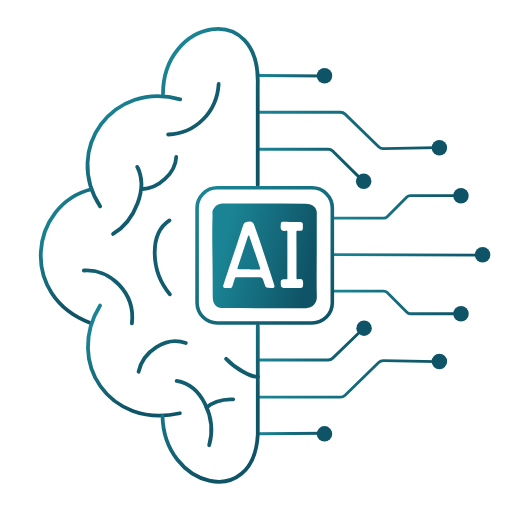
t = 0.00 s
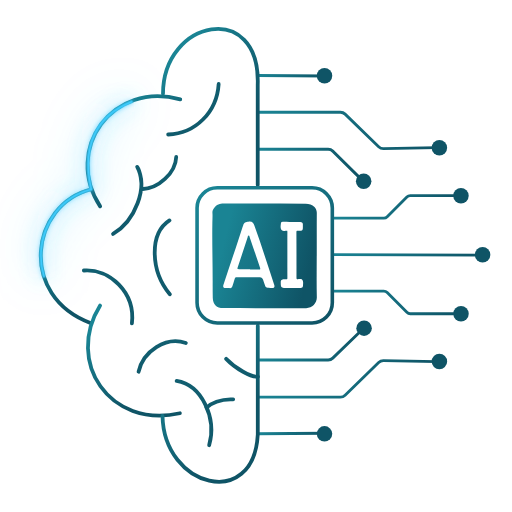
t = 1.67 s
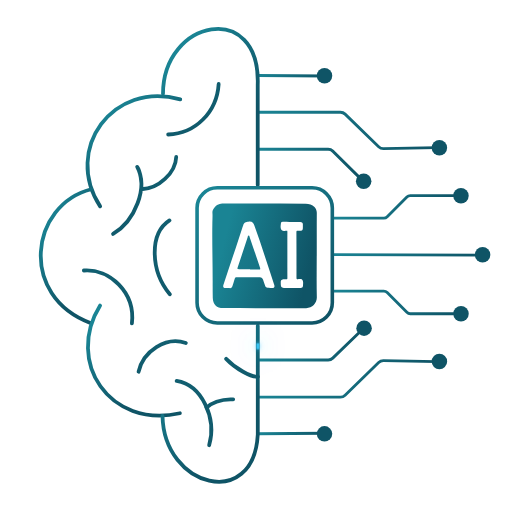
t = 3.33 s
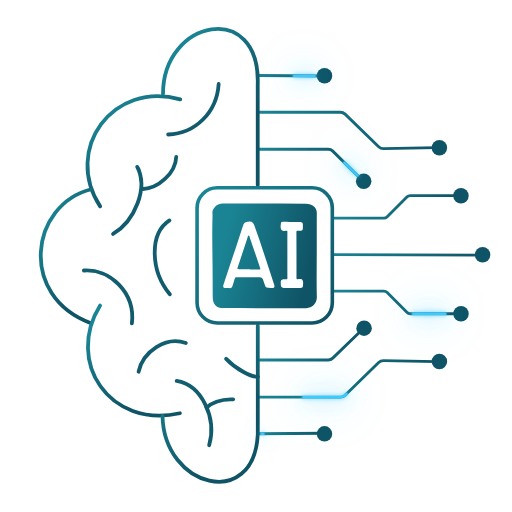
t = 5.00 s
t = 6.67 s: frame unchanged from t = 0.00 s, image omitted
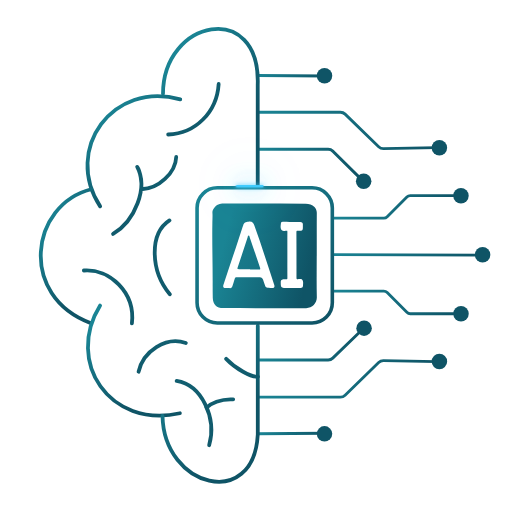
t = 8.33 s

The animated SVG that drew these frames (rendered in a browser with its animation timeline set to each time). Animation: 64 CSS @keyframes rules; frames cover the first 8.33 s, repeats indefinitely.

<svg id="eKJhq2bVuGM1" xmlns="http://www.w3.org/2000/svg" xmlns:xlink="http://www.w3.org/1999/xlink" viewBox="0 0 1080 1080" shape-rendering="geometricPrecision" text-rendering="geometricPrecision" project-id="fe58414f9c68448cb23a20f472d4f41f" export-id="91f4db1effca4e9b92201019321fb820" cached="false">
<style><![CDATA[
#eKJhq2bVuGM58 {animation-name: eKJhq2bVuGM58_s_do, eKJhq2bVuGM58_s_da;animation-duration: 13000ms;animation-fill-mode: forwards;animation-timing-function: linear;animation-direction: normal;animation-iteration-count: infinite;}@keyframes eKJhq2bVuGM58_s_do { 0% {stroke-dashoffset: 0} 3.846154% {stroke-dashoffset: 0;animation-timing-function: cubic-bezier(0.455,0.03,0.515,0.955)} 26.923077% {stroke-dashoffset: -2114.74} 100% {stroke-dashoffset: -2114.74}}@keyframes eKJhq2bVuGM58_s_da { 0% {stroke-dasharray: 0, 2114.74} 5.384615% {stroke-dasharray: 0, 2114.74;animation-timing-function: cubic-bezier(0.455,0.03,0.515,0.955)} 14.615385% {stroke-dasharray: 500, 1514.74;animation-timing-function: cubic-bezier(0.455,0.03,0.515,0.955)} 26.923077% {stroke-dasharray: 0, 2114.74} 100% {stroke-dasharray: 0, 2114.74}} #eKJhq2bVuGM59 {animation-name: eKJhq2bVuGM59_s_do, eKJhq2bVuGM59_s_da;animation-duration: 13000ms;animation-fill-mode: forwards;animation-timing-function: linear;animation-direction: normal;animation-iteration-count: infinite;}@keyframes eKJhq2bVuGM59_s_do { 0% {stroke-dashoffset: 0} 58.461538% {stroke-dashoffset: 0;animation-timing-function: cubic-bezier(0.645,0.045,0.355,1)} 90.769231% {stroke-dashoffset: -1103.66} 100% {stroke-dashoffset: -1103.66}}@keyframes eKJhq2bVuGM59_s_da { 0% {stroke-dasharray: 0, 1103.66} 58.461538% {stroke-dasharray: 0, 1103.66;animation-timing-function: cubic-bezier(0.645,0.045,0.355,1)} 72.307692% {stroke-dasharray: 200, 903.66;animation-timing-function: cubic-bezier(0.645,0.045,0.355,1)} 84.615385% {stroke-dasharray: 0, 1103.66} 100% {stroke-dasharray: 0, 1103.66}} #eKJhq2bVuGM60 {animation-name: eKJhq2bVuGM60_s_do, eKJhq2bVuGM60_s_da;animation-duration: 13000ms;animation-fill-mode: forwards;animation-timing-function: linear;animation-direction: normal;animation-iteration-count: infinite;}@keyframes eKJhq2bVuGM60_s_do { 0% {stroke-dashoffset: 248.85} 29.230769% {stroke-dashoffset: 248.85;animation-timing-function: cubic-bezier(0.445,0.05,0.55,0.95)} 43.076923% {stroke-dashoffset: 0} 73.846154% {stroke-dashoffset: 248.85;animation-timing-function: cubic-bezier(0.445,0.05,0.55,0.95)} 87.692308% {stroke-dashoffset: 0} 100% {stroke-dashoffset: 0}}@keyframes eKJhq2bVuGM60_s_da { 0% {stroke-dasharray: 0, 248.85} 29.230769% {stroke-dasharray: 0, 248.85;animation-timing-function: cubic-bezier(0.445,0.05,0.55,0.95)} 36.153846% {stroke-dasharray: 100, 148.85;animation-timing-function: cubic-bezier(0.445,0.05,0.55,0.95)} 40.769231% {stroke-dasharray: 0, 248.85} 73.846154% {stroke-dasharray: 0, 248.85;animation-timing-function: cubic-bezier(0.445,0.05,0.55,0.95)} 80.769231% {stroke-dasharray: 100, 148.85;animation-timing-function: cubic-bezier(0.445,0.05,0.55,0.95)} 85.384615% {stroke-dasharray: 0, 248.85} 100% {stroke-dasharray: 0, 248.85}} #eKJhq2bVuGM61 {animation-name: eKJhq2bVuGM61_s_do, eKJhq2bVuGM61_s_da;animation-duration: 13000ms;animation-fill-mode: forwards;animation-timing-function: linear;animation-direction: normal;animation-iteration-count: infinite;}@keyframes eKJhq2bVuGM61_s_do { 0% {stroke-dashoffset: 277.02} 30.769231% {stroke-dashoffset: 277.02;animation-timing-function: cubic-bezier(0.645,0.045,0.355,1)} 44.615385% {stroke-dashoffset: 0} 78.461538% {stroke-dashoffset: 277.02;animation-timing-function: cubic-bezier(0.645,0.045,0.355,1)} 92.307692% {stroke-dashoffset: 0} 100% {stroke-dashoffset: 0}}@keyframes eKJhq2bVuGM61_s_da { 0% {stroke-dasharray: 0, 277.02} 30.769231% {stroke-dasharray: 0, 277.02;animation-timing-function: cubic-bezier(0.645,0.045,0.355,1)} 35.384615% {stroke-dasharray: 100, 177.02;animation-timing-function: cubic-bezier(0.645,0.045,0.355,1)} 43.076923% {stroke-dasharray: 0, 277.02} 78.461538% {stroke-dasharray: 0, 277.02;animation-timing-function: cubic-bezier(0.645,0.045,0.355,1)} 83.076923% {stroke-dasharray: 100, 177.02;animation-timing-function: cubic-bezier(0.645,0.045,0.355,1)} 90.769231% {stroke-dasharray: 0, 277.02} 100% {stroke-dasharray: 0, 277.02}} #eKJhq2bVuGM62 {animation-name: eKJhq2bVuGM62_s_do, eKJhq2bVuGM62_s_da;animation-duration: 13000ms;animation-fill-mode: forwards;animation-timing-function: linear;animation-direction: normal;animation-iteration-count: infinite;}@keyframes eKJhq2bVuGM62_s_do { 0% {stroke-dashoffset: 143.7} 32.307692% {stroke-dashoffset: 143.7;animation-timing-function: cubic-bezier(0.645,0.045,0.355,1)} 44.615385% {stroke-dashoffset: 0} 100% {stroke-dashoffset: 0}}@keyframes eKJhq2bVuGM62_s_da { 0% {stroke-dasharray: 0, 143.7} 32.307692% {stroke-dasharray: 0, 143.7;animation-timing-function: cubic-bezier(0.645,0.045,0.355,1)} 37.692308% {stroke-dasharray: 50, 93.7;animation-timing-function: cubic-bezier(0.645,0.045,0.355,1)} 43.076923% {stroke-dasharray: 0, 143.7} 100% {stroke-dasharray: 0, 143.7}} #eKJhq2bVuGM63 {animation-name: eKJhq2bVuGM63_s_do, eKJhq2bVuGM63_s_da;animation-duration: 13000ms;animation-fill-mode: forwards;animation-timing-function: linear;animation-direction: normal;animation-iteration-count: infinite;}@keyframes eKJhq2bVuGM63_s_do { 0% {stroke-dashoffset: 406.78} 33.846154% {stroke-dashoffset: 406.78;animation-timing-function: cubic-bezier(0.645,0.045,0.355,1)} 46.153846% {stroke-dashoffset: 0} 100% {stroke-dashoffset: 0}}@keyframes eKJhq2bVuGM63_s_da { 0% {stroke-dasharray: 0, 406.78} 33.846154% {stroke-dasharray: 0, 406.78;animation-timing-function: cubic-bezier(0.645,0.045,0.355,1)} 39.230769% {stroke-dasharray: 100, 306.78;animation-timing-function: cubic-bezier(0.645,0.045,0.355,1)} 44.615385% {stroke-dasharray: 0, 406.78} 100% {stroke-dasharray: 0, 406.78}} #eKJhq2bVuGM64 {animation-name: eKJhq2bVuGM64_s_do, eKJhq2bVuGM64_s_da;animation-duration: 13000ms;animation-fill-mode: forwards;animation-timing-function: linear;animation-direction: normal;animation-iteration-count: infinite;}@keyframes eKJhq2bVuGM64_s_do { 0% {stroke-dashoffset: 0} 36.923077% {stroke-dashoffset: 0;animation-timing-function: cubic-bezier(0.645,0.045,0.355,1)} 46.923077% {stroke-dashoffset: -143.7} 80% {stroke-dashoffset: 0;animation-timing-function: cubic-bezier(0.645,0.045,0.355,1)} 90% {stroke-dashoffset: -143.7} 100% {stroke-dashoffset: -143.7}}@keyframes eKJhq2bVuGM64_s_da { 0% {stroke-dasharray: 0, 143.7} 36.923077% {stroke-dasharray: 0, 143.7;animation-timing-function: cubic-bezier(0.645,0.045,0.355,1)} 41.538462% {stroke-dasharray: 50, 943.7;animation-timing-function: cubic-bezier(0.645,0.045,0.355,1)} 46.923077% {stroke-dasharray: 0, 143.7} 80% {stroke-dasharray: 0, 143.7;animation-timing-function: cubic-bezier(0.645,0.045,0.355,1)} 84.615385% {stroke-dasharray: 50, 943.7;animation-timing-function: cubic-bezier(0.645,0.045,0.355,1)} 90% {stroke-dasharray: 0, 143.7} 100% {stroke-dasharray: 0, 143.7}} #eKJhq2bVuGM65 {animation-name: eKJhq2bVuGM65_s_do, eKJhq2bVuGM65_s_da;animation-duration: 13000ms;animation-fill-mode: forwards;animation-timing-function: linear;animation-direction: normal;animation-iteration-count: infinite;}@keyframes eKJhq2bVuGM65_s_do { 0% {stroke-dashoffset: 0} 75.384615% {stroke-dashoffset: 0;animation-timing-function: cubic-bezier(0.645,0.045,0.355,1)} 98.461538% {stroke-dashoffset: -406.78} 100% {stroke-dashoffset: -406.78}}@keyframes eKJhq2bVuGM65_s_da { 0% {stroke-dasharray: 0, 406.78} 75.384615% {stroke-dasharray: 0, 406.78;animation-timing-function: cubic-bezier(0.645,0.045,0.355,1)} 84.615385% {stroke-dasharray: 100, 306.78;animation-timing-function: cubic-bezier(0.645,0.045,0.355,1)} 93.846154% {stroke-dasharray: 0, 406.78} 100% {stroke-dasharray: 0, 406.78}} #eKJhq2bVuGM67 {animation-name: eKJhq2bVuGM67_s_do, eKJhq2bVuGM67_s_da;animation-duration: 13000ms;animation-fill-mode: forwards;animation-timing-function: linear;animation-direction: normal;animation-iteration-count: infinite;}@keyframes eKJhq2bVuGM67_s_do { 0% {stroke-dashoffset: 0} 3.846154% {stroke-dashoffset: 0;animation-timing-function: cubic-bezier(0.455,0.03,0.515,0.955)} 26.923077% {stroke-dashoffset: -2114.74} 100% {stroke-dashoffset: -2114.74}}@keyframes eKJhq2bVuGM67_s_da { 0% {stroke-dasharray: 0, 2114.74} 5.384615% {stroke-dasharray: 0, 2114.74;animation-timing-function: cubic-bezier(0.455,0.03,0.515,0.955)} 14.615385% {stroke-dasharray: 500, 1514.74;animation-timing-function: cubic-bezier(0.455,0.03,0.515,0.955)} 26.923077% {stroke-dasharray: 0, 2114.74} 100% {stroke-dasharray: 0, 2114.74}} #eKJhq2bVuGM68 {animation-name: eKJhq2bVuGM68_s_do, eKJhq2bVuGM68_s_da;animation-duration: 13000ms;animation-fill-mode: forwards;animation-timing-function: linear;animation-direction: normal;animation-iteration-count: infinite;}@keyframes eKJhq2bVuGM68_s_do { 0% {stroke-dashoffset: 0} 58.461538% {stroke-dashoffset: 0;animation-timing-function: cubic-bezier(0.645,0.045,0.355,1)} 90.769231% {stroke-dashoffset: -1103.66} 100% {stroke-dashoffset: -1103.66}}@keyframes eKJhq2bVuGM68_s_da { 0% {stroke-dasharray: 0, 1103.66} 58.461538% {stroke-dasharray: 0, 1103.66;animation-timing-function: cubic-bezier(0.645,0.045,0.355,1)} 72.307692% {stroke-dasharray: 200, 903.66;animation-timing-function: cubic-bezier(0.645,0.045,0.355,1)} 84.615385% {stroke-dasharray: 0, 1103.66} 100% {stroke-dasharray: 0, 1103.66}} #eKJhq2bVuGM69 {animation-name: eKJhq2bVuGM69_s_do, eKJhq2bVuGM69_s_da;animation-duration: 13000ms;animation-fill-mode: forwards;animation-timing-function: linear;animation-direction: normal;animation-iteration-count: infinite;}@keyframes eKJhq2bVuGM69_s_do { 0% {stroke-dashoffset: 248.85} 29.230769% {stroke-dashoffset: 248.85;animation-timing-function: cubic-bezier(0.445,0.05,0.55,0.95)} 43.076923% {stroke-dashoffset: 0} 73.846154% {stroke-dashoffset: 248.85;animation-timing-function: cubic-bezier(0.445,0.05,0.55,0.95)} 87.692308% {stroke-dashoffset: 0} 100% {stroke-dashoffset: 0}}@keyframes eKJhq2bVuGM69_s_da { 0% {stroke-dasharray: 0, 248.85} 29.230769% {stroke-dasharray: 0, 248.85;animation-timing-function: cubic-bezier(0.445,0.05,0.55,0.95)} 36.153846% {stroke-dasharray: 100, 148.85;animation-timing-function: cubic-bezier(0.445,0.05,0.55,0.95)} 40.769231% {stroke-dasharray: 0, 248.85} 73.846154% {stroke-dasharray: 0, 248.85;animation-timing-function: cubic-bezier(0.445,0.05,0.55,0.95)} 80.769231% {stroke-dasharray: 100, 148.85;animation-timing-function: cubic-bezier(0.445,0.05,0.55,0.95)} 85.384615% {stroke-dasharray: 0, 248.85} 100% {stroke-dasharray: 0, 248.85}} #eKJhq2bVuGM70 {animation-name: eKJhq2bVuGM70_s_do, eKJhq2bVuGM70_s_da;animation-duration: 13000ms;animation-fill-mode: forwards;animation-timing-function: linear;animation-direction: normal;animation-iteration-count: infinite;}@keyframes eKJhq2bVuGM70_s_do { 0% {stroke-dashoffset: 277.02} 30.769231% {stroke-dashoffset: 277.02;animation-timing-function: cubic-bezier(0.645,0.045,0.355,1)} 44.615385% {stroke-dashoffset: 0} 78.461538% {stroke-dashoffset: 277.02;animation-timing-function: cubic-bezier(0.645,0.045,0.355,1)} 92.307692% {stroke-dashoffset: 0} 100% {stroke-dashoffset: 0}}@keyframes eKJhq2bVuGM70_s_da { 0% {stroke-dasharray: 0, 277.02} 30.769231% {stroke-dasharray: 0, 277.02;animation-timing-function: cubic-bezier(0.645,0.045,0.355,1)} 35.384615% {stroke-dasharray: 100, 177.02;animation-timing-function: cubic-bezier(0.645,0.045,0.355,1)} 43.076923% {stroke-dasharray: 0, 277.02} 78.461538% {stroke-dasharray: 0, 277.02;animation-timing-function: cubic-bezier(0.645,0.045,0.355,1)} 83.076923% {stroke-dasharray: 100, 177.02;animation-timing-function: cubic-bezier(0.645,0.045,0.355,1)} 90.769231% {stroke-dasharray: 0, 277.02} 100% {stroke-dasharray: 0, 277.02}} #eKJhq2bVuGM71 {animation-name: eKJhq2bVuGM71_s_do, eKJhq2bVuGM71_s_da;animation-duration: 13000ms;animation-fill-mode: forwards;animation-timing-function: linear;animation-direction: normal;animation-iteration-count: infinite;}@keyframes eKJhq2bVuGM71_s_do { 0% {stroke-dashoffset: 143.7} 32.307692% {stroke-dashoffset: 143.7;animation-timing-function: cubic-bezier(0.645,0.045,0.355,1)} 44.615385% {stroke-dashoffset: 0} 100% {stroke-dashoffset: 0}}@keyframes eKJhq2bVuGM71_s_da { 0% {stroke-dasharray: 0, 143.7} 32.307692% {stroke-dasharray: 0, 143.7;animation-timing-function: cubic-bezier(0.645,0.045,0.355,1)} 37.692308% {stroke-dasharray: 50, 93.7;animation-timing-function: cubic-bezier(0.645,0.045,0.355,1)} 43.076923% {stroke-dasharray: 0, 143.7} 100% {stroke-dasharray: 0, 143.7}} #eKJhq2bVuGM72 {animation-name: eKJhq2bVuGM72_s_do, eKJhq2bVuGM72_s_da;animation-duration: 13000ms;animation-fill-mode: forwards;animation-timing-function: linear;animation-direction: normal;animation-iteration-count: infinite;}@keyframes eKJhq2bVuGM72_s_do { 0% {stroke-dashoffset: 406.78} 33.846154% {stroke-dashoffset: 406.78;animation-timing-function: cubic-bezier(0.645,0.045,0.355,1)} 46.153846% {stroke-dashoffset: 0} 100% {stroke-dashoffset: 0}}@keyframes eKJhq2bVuGM72_s_da { 0% {stroke-dasharray: 0, 406.78} 33.846154% {stroke-dasharray: 0, 406.78;animation-timing-function: cubic-bezier(0.645,0.045,0.355,1)} 39.230769% {stroke-dasharray: 100, 306.78;animation-timing-function: cubic-bezier(0.645,0.045,0.355,1)} 44.615385% {stroke-dasharray: 0, 406.78} 100% {stroke-dasharray: 0, 406.78}} #eKJhq2bVuGM73 {animation-name: eKJhq2bVuGM73_s_do, eKJhq2bVuGM73_s_da;animation-duration: 13000ms;animation-fill-mode: forwards;animation-timing-function: linear;animation-direction: normal;animation-iteration-count: infinite;}@keyframes eKJhq2bVuGM73_s_do { 0% {stroke-dashoffset: 0} 36.923077% {stroke-dashoffset: 0;animation-timing-function: cubic-bezier(0.645,0.045,0.355,1)} 46.923077% {stroke-dashoffset: -143.7} 80% {stroke-dashoffset: 0;animation-timing-function: cubic-bezier(0.645,0.045,0.355,1)} 90% {stroke-dashoffset: -143.7} 100% {stroke-dashoffset: -143.7}}@keyframes eKJhq2bVuGM73_s_da { 0% {stroke-dasharray: 0, 143.7} 36.923077% {stroke-dasharray: 0, 143.7;animation-timing-function: cubic-bezier(0.645,0.045,0.355,1)} 41.538462% {stroke-dasharray: 50, 943.7;animation-timing-function: cubic-bezier(0.645,0.045,0.355,1)} 46.923077% {stroke-dasharray: 0, 143.7} 80% {stroke-dasharray: 0, 143.7;animation-timing-function: cubic-bezier(0.645,0.045,0.355,1)} 84.615385% {stroke-dasharray: 50, 943.7;animation-timing-function: cubic-bezier(0.645,0.045,0.355,1)} 90% {stroke-dasharray: 0, 143.7} 100% {stroke-dasharray: 0, 143.7}} #eKJhq2bVuGM74 {animation-name: eKJhq2bVuGM74_s_do, eKJhq2bVuGM74_s_da;animation-duration: 13000ms;animation-fill-mode: forwards;animation-timing-function: linear;animation-direction: normal;animation-iteration-count: infinite;}@keyframes eKJhq2bVuGM74_s_do { 0% {stroke-dashoffset: 0} 75.384615% {stroke-dashoffset: 0;animation-timing-function: cubic-bezier(0.645,0.045,0.355,1)} 98.461538% {stroke-dashoffset: -406.78} 100% {stroke-dashoffset: -406.78}}@keyframes eKJhq2bVuGM74_s_da { 0% {stroke-dasharray: 0, 406.78} 75.384615% {stroke-dasharray: 0, 406.78;animation-timing-function: cubic-bezier(0.645,0.045,0.355,1)} 84.615385% {stroke-dasharray: 100, 306.78;animation-timing-function: cubic-bezier(0.645,0.045,0.355,1)} 93.846154% {stroke-dasharray: 0, 406.78} 100% {stroke-dasharray: 0, 406.78}} #eKJhq2bVuGM76 {animation-name: eKJhq2bVuGM76_s_do, eKJhq2bVuGM76_s_da;animation-duration: 13000ms;animation-fill-mode: forwards;animation-timing-function: linear;animation-direction: normal;animation-iteration-count: infinite;}@keyframes eKJhq2bVuGM76_s_do { 0% {stroke-dashoffset: 0} 3.846154% {stroke-dashoffset: 0;animation-timing-function: cubic-bezier(0.455,0.03,0.515,0.955)} 26.923077% {stroke-dashoffset: -2114.74} 100% {stroke-dashoffset: -2114.74}}@keyframes eKJhq2bVuGM76_s_da { 0% {stroke-dasharray: 0, 2114.74} 5.384615% {stroke-dasharray: 0, 2114.74;animation-timing-function: cubic-bezier(0.455,0.03,0.515,0.955)} 14.615385% {stroke-dasharray: 500, 1514.74;animation-timing-function: cubic-bezier(0.455,0.03,0.515,0.955)} 26.923077% {stroke-dasharray: 0, 2114.74} 100% {stroke-dasharray: 0, 2114.74}} #eKJhq2bVuGM77 {animation-name: eKJhq2bVuGM77_s_do, eKJhq2bVuGM77_s_da;animation-duration: 13000ms;animation-fill-mode: forwards;animation-timing-function: linear;animation-direction: normal;animation-iteration-count: infinite;}@keyframes eKJhq2bVuGM77_s_do { 0% {stroke-dashoffset: 0} 58.461538% {stroke-dashoffset: 0;animation-timing-function: cubic-bezier(0.645,0.045,0.355,1)} 90.769231% {stroke-dashoffset: -1103.66} 100% {stroke-dashoffset: -1103.66}}@keyframes eKJhq2bVuGM77_s_da { 0% {stroke-dasharray: 0, 1103.66} 58.461538% {stroke-dasharray: 0, 1103.66;animation-timing-function: cubic-bezier(0.645,0.045,0.355,1)} 72.307692% {stroke-dasharray: 200, 903.66;animation-timing-function: cubic-bezier(0.645,0.045,0.355,1)} 84.615385% {stroke-dasharray: 0, 1103.66} 100% {stroke-dasharray: 0, 1103.66}} #eKJhq2bVuGM78 {animation-name: eKJhq2bVuGM78_s_do, eKJhq2bVuGM78_s_da;animation-duration: 13000ms;animation-fill-mode: forwards;animation-timing-function: linear;animation-direction: normal;animation-iteration-count: infinite;}@keyframes eKJhq2bVuGM78_s_do { 0% {stroke-dashoffset: 248.85} 29.230769% {stroke-dashoffset: 248.85;animation-timing-function: cubic-bezier(0.445,0.05,0.55,0.95)} 43.076923% {stroke-dashoffset: 0} 73.846154% {stroke-dashoffset: 248.85;animation-timing-function: cubic-bezier(0.445,0.05,0.55,0.95)} 87.692308% {stroke-dashoffset: 0} 100% {stroke-dashoffset: 0}}@keyframes eKJhq2bVuGM78_s_da { 0% {stroke-dasharray: 0, 248.85} 29.230769% {stroke-dasharray: 0, 248.85;animation-timing-function: cubic-bezier(0.445,0.05,0.55,0.95)} 36.153846% {stroke-dasharray: 100, 148.85;animation-timing-function: cubic-bezier(0.445,0.05,0.55,0.95)} 40.769231% {stroke-dasharray: 0, 248.85} 73.846154% {stroke-dasharray: 0, 248.85;animation-timing-function: cubic-bezier(0.445,0.05,0.55,0.95)} 80.769231% {stroke-dasharray: 100, 148.85;animation-timing-function: cubic-bezier(0.445,0.05,0.55,0.95)} 85.384615% {stroke-dasharray: 0, 248.85} 100% {stroke-dasharray: 0, 248.85}} #eKJhq2bVuGM79 {animation-name: eKJhq2bVuGM79_s_do, eKJhq2bVuGM79_s_da;animation-duration: 13000ms;animation-fill-mode: forwards;animation-timing-function: linear;animation-direction: normal;animation-iteration-count: infinite;}@keyframes eKJhq2bVuGM79_s_do { 0% {stroke-dashoffset: 277.02} 30.769231% {stroke-dashoffset: 277.02;animation-timing-function: cubic-bezier(0.645,0.045,0.355,1)} 44.615385% {stroke-dashoffset: 0} 78.461538% {stroke-dashoffset: 277.02;animation-timing-function: cubic-bezier(0.645,0.045,0.355,1)} 92.307692% {stroke-dashoffset: 0} 100% {stroke-dashoffset: 0}}@keyframes eKJhq2bVuGM79_s_da { 0% {stroke-dasharray: 0, 277.02} 30.769231% {stroke-dasharray: 0, 277.02;animation-timing-function: cubic-bezier(0.645,0.045,0.355,1)} 35.384615% {stroke-dasharray: 100, 177.02;animation-timing-function: cubic-bezier(0.645,0.045,0.355,1)} 43.076923% {stroke-dasharray: 0, 277.02} 78.461538% {stroke-dasharray: 0, 277.02;animation-timing-function: cubic-bezier(0.645,0.045,0.355,1)} 83.076923% {stroke-dasharray: 100, 177.02;animation-timing-function: cubic-bezier(0.645,0.045,0.355,1)} 90.769231% {stroke-dasharray: 0, 277.02} 100% {stroke-dasharray: 0, 277.02}} #eKJhq2bVuGM80 {animation-name: eKJhq2bVuGM80_s_do, eKJhq2bVuGM80_s_da;animation-duration: 13000ms;animation-fill-mode: forwards;animation-timing-function: linear;animation-direction: normal;animation-iteration-count: infinite;}@keyframes eKJhq2bVuGM80_s_do { 0% {stroke-dashoffset: 143.7} 32.307692% {stroke-dashoffset: 143.7;animation-timing-function: cubic-bezier(0.645,0.045,0.355,1)} 44.615385% {stroke-dashoffset: 0} 100% {stroke-dashoffset: 0}}@keyframes eKJhq2bVuGM80_s_da { 0% {stroke-dasharray: 0, 143.7} 32.307692% {stroke-dasharray: 0, 143.7;animation-timing-function: cubic-bezier(0.645,0.045,0.355,1)} 37.692308% {stroke-dasharray: 50, 93.7;animation-timing-function: cubic-bezier(0.645,0.045,0.355,1)} 43.076923% {stroke-dasharray: 0, 143.7} 100% {stroke-dasharray: 0, 143.7}} #eKJhq2bVuGM81 {animation-name: eKJhq2bVuGM81_s_do, eKJhq2bVuGM81_s_da;animation-duration: 13000ms;animation-fill-mode: forwards;animation-timing-function: linear;animation-direction: normal;animation-iteration-count: infinite;}@keyframes eKJhq2bVuGM81_s_do { 0% {stroke-dashoffset: 406.78} 33.846154% {stroke-dashoffset: 406.78;animation-timing-function: cubic-bezier(0.645,0.045,0.355,1)} 46.153846% {stroke-dashoffset: 0} 100% {stroke-dashoffset: 0}}@keyframes eKJhq2bVuGM81_s_da { 0% {stroke-dasharray: 0, 406.78} 33.846154% {stroke-dasharray: 0, 406.78;animation-timing-function: cubic-bezier(0.645,0.045,0.355,1)} 39.230769% {stroke-dasharray: 100, 306.78;animation-timing-function: cubic-bezier(0.645,0.045,0.355,1)} 44.615385% {stroke-dasharray: 0, 406.78} 100% {stroke-dasharray: 0, 406.78}} #eKJhq2bVuGM82 {animation-name: eKJhq2bVuGM82_s_do, eKJhq2bVuGM82_s_da;animation-duration: 13000ms;animation-fill-mode: forwards;animation-timing-function: linear;animation-direction: normal;animation-iteration-count: infinite;}@keyframes eKJhq2bVuGM82_s_do { 0% {stroke-dashoffset: 0} 36.923077% {stroke-dashoffset: 0;animation-timing-function: cubic-bezier(0.645,0.045,0.355,1)} 46.923077% {stroke-dashoffset: -143.7} 80% {stroke-dashoffset: 0;animation-timing-function: cubic-bezier(0.645,0.045,0.355,1)} 90% {stroke-dashoffset: -143.7} 100% {stroke-dashoffset: -143.7}}@keyframes eKJhq2bVuGM82_s_da { 0% {stroke-dasharray: 0, 143.7} 36.923077% {stroke-dasharray: 0, 143.7;animation-timing-function: cubic-bezier(0.645,0.045,0.355,1)} 41.538462% {stroke-dasharray: 50, 943.7;animation-timing-function: cubic-bezier(0.645,0.045,0.355,1)} 46.923077% {stroke-dasharray: 0, 143.7} 80% {stroke-dasharray: 0, 143.7;animation-timing-function: cubic-bezier(0.645,0.045,0.355,1)} 84.615385% {stroke-dasharray: 50, 943.7;animation-timing-function: cubic-bezier(0.645,0.045,0.355,1)} 90% {stroke-dasharray: 0, 143.7} 100% {stroke-dasharray: 0, 143.7}} #eKJhq2bVuGM83 {animation-name: eKJhq2bVuGM83_s_do, eKJhq2bVuGM83_s_da;animation-duration: 13000ms;animation-fill-mode: forwards;animation-timing-function: linear;animation-direction: normal;animation-iteration-count: infinite;}@keyframes eKJhq2bVuGM83_s_do { 0% {stroke-dashoffset: 0} 75.384615% {stroke-dashoffset: 0;animation-timing-function: cubic-bezier(0.645,0.045,0.355,1)} 98.461538% {stroke-dashoffset: -406.78} 100% {stroke-dashoffset: -406.78}}@keyframes eKJhq2bVuGM83_s_da { 0% {stroke-dasharray: 0, 406.78} 75.384615% {stroke-dasharray: 0, 406.78;animation-timing-function: cubic-bezier(0.645,0.045,0.355,1)} 84.615385% {stroke-dasharray: 100, 306.78;animation-timing-function: cubic-bezier(0.645,0.045,0.355,1)} 93.846154% {stroke-dasharray: 0, 406.78} 100% {stroke-dasharray: 0, 406.78}} #eKJhq2bVuGM85 {animation-name: eKJhq2bVuGM85_s_do, eKJhq2bVuGM85_s_da;animation-duration: 13000ms;animation-fill-mode: forwards;animation-timing-function: linear;animation-direction: normal;animation-iteration-count: infinite;}@keyframes eKJhq2bVuGM85_s_do { 0% {stroke-dashoffset: 0} 3.846154% {stroke-dashoffset: 0;animation-timing-function: cubic-bezier(0.455,0.03,0.515,0.955)} 26.923077% {stroke-dashoffset: -2114.74} 100% {stroke-dashoffset: -2114.74}}@keyframes eKJhq2bVuGM85_s_da { 0% {stroke-dasharray: 0, 2114.74} 5.384615% {stroke-dasharray: 0, 2114.74;animation-timing-function: cubic-bezier(0.455,0.03,0.515,0.955)} 14.615385% {stroke-dasharray: 500, 1514.74;animation-timing-function: cubic-bezier(0.455,0.03,0.515,0.955)} 26.923077% {stroke-dasharray: 0, 2114.74} 100% {stroke-dasharray: 0, 2114.74}} #eKJhq2bVuGM86 {animation-name: eKJhq2bVuGM86_s_do, eKJhq2bVuGM86_s_da;animation-duration: 13000ms;animation-fill-mode: forwards;animation-timing-function: linear;animation-direction: normal;animation-iteration-count: infinite;}@keyframes eKJhq2bVuGM86_s_do { 0% {stroke-dashoffset: 0} 58.461538% {stroke-dashoffset: 0;animation-timing-function: cubic-bezier(0.645,0.045,0.355,1)} 90.769231% {stroke-dashoffset: -1103.66} 100% {stroke-dashoffset: -1103.66}}@keyframes eKJhq2bVuGM86_s_da { 0% {stroke-dasharray: 0, 1103.66} 58.461538% {stroke-dasharray: 0, 1103.66;animation-timing-function: cubic-bezier(0.645,0.045,0.355,1)} 72.307692% {stroke-dasharray: 200, 903.66;animation-timing-function: cubic-bezier(0.645,0.045,0.355,1)} 84.615385% {stroke-dasharray: 0, 1103.66} 100% {stroke-dasharray: 0, 1103.66}} #eKJhq2bVuGM87 {animation-name: eKJhq2bVuGM87_s_do, eKJhq2bVuGM87_s_da;animation-duration: 13000ms;animation-fill-mode: forwards;animation-timing-function: linear;animation-direction: normal;animation-iteration-count: infinite;}@keyframes eKJhq2bVuGM87_s_do { 0% {stroke-dashoffset: 248.85} 29.230769% {stroke-dashoffset: 248.85;animation-timing-function: cubic-bezier(0.445,0.05,0.55,0.95)} 43.076923% {stroke-dashoffset: 0} 73.846154% {stroke-dashoffset: 248.85;animation-timing-function: cubic-bezier(0.445,0.05,0.55,0.95)} 87.692308% {stroke-dashoffset: 0} 100% {stroke-dashoffset: 0}}@keyframes eKJhq2bVuGM87_s_da { 0% {stroke-dasharray: 0, 248.85} 29.230769% {stroke-dasharray: 0, 248.85;animation-timing-function: cubic-bezier(0.445,0.05,0.55,0.95)} 36.153846% {stroke-dasharray: 100, 148.85;animation-timing-function: cubic-bezier(0.445,0.05,0.55,0.95)} 40.769231% {stroke-dasharray: 0, 248.85} 73.846154% {stroke-dasharray: 0, 248.85;animation-timing-function: cubic-bezier(0.445,0.05,0.55,0.95)} 80.769231% {stroke-dasharray: 100, 148.85;animation-timing-function: cubic-bezier(0.445,0.05,0.55,0.95)} 85.384615% {stroke-dasharray: 0, 248.85} 100% {stroke-dasharray: 0, 248.85}} #eKJhq2bVuGM88 {animation-name: eKJhq2bVuGM88_s_do, eKJhq2bVuGM88_s_da;animation-duration: 13000ms;animation-fill-mode: forwards;animation-timing-function: linear;animation-direction: normal;animation-iteration-count: infinite;}@keyframes eKJhq2bVuGM88_s_do { 0% {stroke-dashoffset: 277.02} 30.769231% {stroke-dashoffset: 277.02;animation-timing-function: cubic-bezier(0.645,0.045,0.355,1)} 44.615385% {stroke-dashoffset: 0} 78.461538% {stroke-dashoffset: 277.02;animation-timing-function: cubic-bezier(0.645,0.045,0.355,1)} 92.307692% {stroke-dashoffset: 0} 100% {stroke-dashoffset: 0}}@keyframes eKJhq2bVuGM88_s_da { 0% {stroke-dasharray: 0, 277.02} 30.769231% {stroke-dasharray: 0, 277.02;animation-timing-function: cubic-bezier(0.645,0.045,0.355,1)} 35.384615% {stroke-dasharray: 100, 177.02;animation-timing-function: cubic-bezier(0.645,0.045,0.355,1)} 43.076923% {stroke-dasharray: 0, 277.02} 78.461538% {stroke-dasharray: 0, 277.02;animation-timing-function: cubic-bezier(0.645,0.045,0.355,1)} 83.076923% {stroke-dasharray: 100, 177.02;animation-timing-function: cubic-bezier(0.645,0.045,0.355,1)} 90.769231% {stroke-dasharray: 0, 277.02} 100% {stroke-dasharray: 0, 277.02}} #eKJhq2bVuGM89 {animation-name: eKJhq2bVuGM89_s_do, eKJhq2bVuGM89_s_da;animation-duration: 13000ms;animation-fill-mode: forwards;animation-timing-function: linear;animation-direction: normal;animation-iteration-count: infinite;}@keyframes eKJhq2bVuGM89_s_do { 0% {stroke-dashoffset: 143.7} 32.307692% {stroke-dashoffset: 143.7;animation-timing-function: cubic-bezier(0.645,0.045,0.355,1)} 44.615385% {stroke-dashoffset: 0} 100% {stroke-dashoffset: 0}}@keyframes eKJhq2bVuGM89_s_da { 0% {stroke-dasharray: 0, 143.7} 32.307692% {stroke-dasharray: 0, 143.7;animation-timing-function: cubic-bezier(0.645,0.045,0.355,1)} 37.692308% {stroke-dasharray: 50, 93.7;animation-timing-function: cubic-bezier(0.645,0.045,0.355,1)} 43.076923% {stroke-dasharray: 0, 143.7} 100% {stroke-dasharray: 0, 143.7}} #eKJhq2bVuGM90 {animation-name: eKJhq2bVuGM90_s_do, eKJhq2bVuGM90_s_da;animation-duration: 13000ms;animation-fill-mode: forwards;animation-timing-function: linear;animation-direction: normal;animation-iteration-count: infinite;}@keyframes eKJhq2bVuGM90_s_do { 0% {stroke-dashoffset: 406.78} 33.846154% {stroke-dashoffset: 406.78;animation-timing-function: cubic-bezier(0.645,0.045,0.355,1)} 46.153846% {stroke-dashoffset: 0} 100% {stroke-dashoffset: 0}}@keyframes eKJhq2bVuGM90_s_da { 0% {stroke-dasharray: 0, 406.78} 33.846154% {stroke-dasharray: 0, 406.78;animation-timing-function: cubic-bezier(0.645,0.045,0.355,1)} 39.230769% {stroke-dasharray: 100, 306.78;animation-timing-function: cubic-bezier(0.645,0.045,0.355,1)} 44.615385% {stroke-dasharray: 0, 406.78} 100% {stroke-dasharray: 0, 406.78}} #eKJhq2bVuGM91 {animation-name: eKJhq2bVuGM91_s_do, eKJhq2bVuGM91_s_da;animation-duration: 13000ms;animation-fill-mode: forwards;animation-timing-function: linear;animation-direction: normal;animation-iteration-count: infinite;}@keyframes eKJhq2bVuGM91_s_do { 0% {stroke-dashoffset: 0} 36.923077% {stroke-dashoffset: 0;animation-timing-function: cubic-bezier(0.645,0.045,0.355,1)} 46.923077% {stroke-dashoffset: -143.7} 80% {stroke-dashoffset: 0;animation-timing-function: cubic-bezier(0.645,0.045,0.355,1)} 90% {stroke-dashoffset: -143.7} 100% {stroke-dashoffset: -143.7}}@keyframes eKJhq2bVuGM91_s_da { 0% {stroke-dasharray: 0, 143.7} 36.923077% {stroke-dasharray: 0, 143.7;animation-timing-function: cubic-bezier(0.645,0.045,0.355,1)} 41.538462% {stroke-dasharray: 50, 943.7;animation-timing-function: cubic-bezier(0.645,0.045,0.355,1)} 46.923077% {stroke-dasharray: 0, 143.7} 80% {stroke-dasharray: 0, 143.7;animation-timing-function: cubic-bezier(0.645,0.045,0.355,1)} 84.615385% {stroke-dasharray: 50, 943.7;animation-timing-function: cubic-bezier(0.645,0.045,0.355,1)} 90% {stroke-dasharray: 0, 143.7} 100% {stroke-dasharray: 0, 143.7}} #eKJhq2bVuGM92 {animation-name: eKJhq2bVuGM92_s_do, eKJhq2bVuGM92_s_da;animation-duration: 13000ms;animation-fill-mode: forwards;animation-timing-function: linear;animation-direction: normal;animation-iteration-count: infinite;}@keyframes eKJhq2bVuGM92_s_do { 0% {stroke-dashoffset: 0} 75.384615% {stroke-dashoffset: 0;animation-timing-function: cubic-bezier(0.645,0.045,0.355,1)} 98.461538% {stroke-dashoffset: -406.78} 100% {stroke-dashoffset: -406.78}}@keyframes eKJhq2bVuGM92_s_da { 0% {stroke-dasharray: 0, 406.78} 75.384615% {stroke-dasharray: 0, 406.78;animation-timing-function: cubic-bezier(0.645,0.045,0.355,1)} 84.615385% {stroke-dasharray: 100, 306.78;animation-timing-function: cubic-bezier(0.645,0.045,0.355,1)} 93.846154% {stroke-dasharray: 0, 406.78} 100% {stroke-dasharray: 0, 406.78}}
]]></style>
<defs><linearGradient id="eKJhq2bVuGM6-fill" x1="552.13" y1="542.29" x2="504.1" y2="530.69" spreadMethod="pad" gradientUnits="userSpaceOnUse" gradientTransform="translate(0 0)"><stop id="eKJhq2bVuGM6-fill-0" offset="12%" stop-color="#0f5466"/><stop id="eKJhq2bVuGM6-fill-1" offset="85%" stop-color="#1a8494"/></linearGradient><linearGradient id="eKJhq2bVuGM7-fill" x1="699.56" y1="573.84" x2="415.67" y2="505.28" spreadMethod="pad" gradientUnits="userSpaceOnUse" gradientTransform="translate(0 0)"><stop id="eKJhq2bVuGM7-fill-0" offset="12%" stop-color="#0f5466"/><stop id="eKJhq2bVuGM7-fill-1" offset="85%" stop-color="#1a8494"/></linearGradient><linearGradient id="eKJhq2bVuGM8-fill" x1="904.18" y1="627.05" x2="321.26" y2="486.26" spreadMethod="pad" gradientUnits="userSpaceOnUse" gradientTransform="translate(0 0)"><stop id="eKJhq2bVuGM8-fill-0" offset="12%" stop-color="#0f5466"/><stop id="eKJhq2bVuGM8-fill-1" offset="85%" stop-color="#1a8494"/></linearGradient><linearGradient id="eKJhq2bVuGM10-stroke" x1="0" y1="0.5" x2="1" y2="0.5" spreadMethod="pad" gradientUnits="objectBoundingBox" gradientTransform="translate(0 0)"><stop id="eKJhq2bVuGM10-stroke-0" offset="0%" stop-color="#1a8494"/><stop id="eKJhq2bVuGM10-stroke-1" offset="100%" stop-color="#0f5466"/></linearGradient><linearGradient id="eKJhq2bVuGM11-stroke" x1="0" y1="0.5" x2="1" y2="0.5" spreadMethod="pad" gradientUnits="objectBoundingBox" gradientTransform="translate(0 0)"><stop id="eKJhq2bVuGM11-stroke-0" offset="0%" stop-color="#1a8494"/><stop id="eKJhq2bVuGM11-stroke-1" offset="100%" stop-color="#0f5466"/></linearGradient><linearGradient id="eKJhq2bVuGM12-stroke" x1="0" y1="0.5" x2="1" y2="0.5" spreadMethod="pad" gradientUnits="objectBoundingBox" gradientTransform="translate(0 0)"><stop id="eKJhq2bVuGM12-stroke-0" offset="0%" stop-color="#1a8494"/><stop id="eKJhq2bVuGM12-stroke-1" offset="100%" stop-color="#0f5466"/></linearGradient><linearGradient id="eKJhq2bVuGM13-stroke" x1="0" y1="0.5" x2="1" y2="0.5" spreadMethod="pad" gradientUnits="objectBoundingBox" gradientTransform="translate(0 0)"><stop id="eKJhq2bVuGM13-stroke-0" offset="0%" stop-color="#1a8494"/><stop id="eKJhq2bVuGM13-stroke-1" offset="100%" stop-color="#0f5466"/></linearGradient><linearGradient id="eKJhq2bVuGM14-stroke" x1="0" y1="0.5" x2="1" y2="0.5" spreadMethod="pad" gradientUnits="objectBoundingBox" gradientTransform="translate(0 0)"><stop id="eKJhq2bVuGM14-stroke-0" offset="0%" stop-color="#1a8494"/><stop id="eKJhq2bVuGM14-stroke-1" offset="100%" stop-color="#0f5466"/></linearGradient><linearGradient id="eKJhq2bVuGM15-stroke" x1="0" y1="0.5" x2="1" y2="0.5" spreadMethod="pad" gradientUnits="objectBoundingBox" gradientTransform="translate(0 0)"><stop id="eKJhq2bVuGM15-stroke-0" offset="0%" stop-color="#1a8494"/><stop id="eKJhq2bVuGM15-stroke-1" offset="100%" stop-color="#0f5466"/></linearGradient><linearGradient id="eKJhq2bVuGM16-stroke" x1="0" y1="0.5" x2="1" y2="0.5" spreadMethod="pad" gradientUnits="objectBoundingBox" gradientTransform="translate(0 0)"><stop id="eKJhq2bVuGM16-stroke-0" offset="0%" stop-color="#1a8494"/><stop id="eKJhq2bVuGM16-stroke-1" offset="100%" stop-color="#0f5466"/></linearGradient><linearGradient id="eKJhq2bVuGM17-stroke" x1="0" y1="0.5" x2="1" y2="0.5" spreadMethod="pad" gradientUnits="objectBoundingBox" gradientTransform="translate(0 0)"><stop id="eKJhq2bVuGM17-stroke-0" offset="0%" stop-color="#1a8494"/><stop id="eKJhq2bVuGM17-stroke-1" offset="100%" stop-color="#0f5466"/></linearGradient><linearGradient id="eKJhq2bVuGM18-stroke" x1="0" y1="0.5" x2="1" y2="0.5" spreadMethod="pad" gradientUnits="objectBoundingBox" gradientTransform="translate(0 0)"><stop id="eKJhq2bVuGM18-stroke-0" offset="0%" stop-color="#1a8494"/><stop id="eKJhq2bVuGM18-stroke-1" offset="100%" stop-color="#0f5466"/></linearGradient><linearGradient id="eKJhq2bVuGM20-stroke" x1="0.545447" y1="-0.130855" x2="1" y2="0.5" spreadMethod="pad" gradientUnits="objectBoundingBox" gradientTransform="translate(0 0)"><stop id="eKJhq2bVuGM20-stroke-0" offset="0%" stop-color="#1a8494"/><stop id="eKJhq2bVuGM20-stroke-1" offset="100%" stop-color="#0f5466"/></linearGradient><linearGradient id="eKJhq2bVuGM21-stroke" x1="0.545447" y1="-0.130855" x2="1" y2="0.5" spreadMethod="pad" gradientUnits="objectBoundingBox" gradientTransform="translate(0 0)"><stop id="eKJhq2bVuGM21-stroke-0" offset="0%" stop-color="#1a8494"/><stop id="eKJhq2bVuGM21-stroke-1" offset="100%" stop-color="#0f5466"/></linearGradient><linearGradient id="eKJhq2bVuGM22-stroke" x1="0.545447" y1="-0.130855" x2="1" y2="0.5" spreadMethod="pad" gradientUnits="objectBoundingBox" gradientTransform="translate(0 0)"><stop id="eKJhq2bVuGM22-stroke-0" offset="0%" stop-color="#1a8494"/><stop id="eKJhq2bVuGM22-stroke-1" offset="100%" stop-color="#0f5466"/></linearGradient><linearGradient id="eKJhq2bVuGM23-stroke" x1="0.545447" y1="-0.130855" x2="1" y2="0.5" spreadMethod="pad" gradientUnits="objectBoundingBox" gradientTransform="translate(0 0)"><stop id="eKJhq2bVuGM23-stroke-0" offset="0%" stop-color="#1a8494"/><stop id="eKJhq2bVuGM23-stroke-1" offset="100%" stop-color="#0f5466"/></linearGradient><linearGradient id="eKJhq2bVuGM24-stroke" x1="0.545447" y1="-0.130855" x2="1" y2="0.5" spreadMethod="pad" gradientUnits="objectBoundingBox" gradientTransform="translate(0 0)"><stop id="eKJhq2bVuGM24-stroke-0" offset="0%" stop-color="#1a8494"/><stop id="eKJhq2bVuGM24-stroke-1" offset="100%" stop-color="#0f5466"/></linearGradient><linearGradient id="eKJhq2bVuGM25-stroke" x1="0.081712" y1="0.032223" x2="0.947412" y2="0.971963" spreadMethod="pad" gradientUnits="objectBoundingBox" gradientTransform="translate(0 0)"><stop id="eKJhq2bVuGM25-stroke-0" offset="0%" stop-color="#1a8494"/><stop id="eKJhq2bVuGM25-stroke-1" offset="100%" stop-color="#0f5466"/></linearGradient><linearGradient id="eKJhq2bVuGM27-stroke" x1="-1.077437" y1="-8.844435" x2="1.896694" y2="2.116603" spreadMethod="pad" gradientUnits="objectBoundingBox" gradientTransform="translate(0 0)"><stop id="eKJhq2bVuGM27-stroke-0" offset="0%" stop-color="#1a8494"/><stop id="eKJhq2bVuGM27-stroke-1" offset="100%" stop-color="#0f5466"/></linearGradient><linearGradient id="eKJhq2bVuGM28-stroke" x1="-1.077437" y1="-8.844435" x2="1.896694" y2="2.116603" spreadMethod="pad" gradientUnits="objectBoundingBox" gradientTransform="translate(0 0)"><stop id="eKJhq2bVuGM28-stroke-0" offset="0%" stop-color="#1a8494"/><stop id="eKJhq2bVuGM28-stroke-1" offset="100%" stop-color="#0f5466"/></linearGradient><linearGradient id="eKJhq2bVuGM29-stroke" x1="-1.077437" y1="-8.844435" x2="1.896694" y2="2.116603" spreadMethod="pad" gradientUnits="objectBoundingBox" gradientTransform="translate(0 0)"><stop id="eKJhq2bVuGM29-stroke-0" offset="0%" stop-color="#1a8494"/><stop id="eKJhq2bVuGM29-stroke-1" offset="100%" stop-color="#0f5466"/></linearGradient><linearGradient id="eKJhq2bVuGM30-stroke" x1="-1.077437" y1="-8.844435" x2="1.896694" y2="2.116603" spreadMethod="pad" gradientUnits="objectBoundingBox" gradientTransform="translate(0 0)"><stop id="eKJhq2bVuGM30-stroke-0" offset="0%" stop-color="#1a8494"/><stop id="eKJhq2bVuGM30-stroke-1" offset="100%" stop-color="#0f5466"/></linearGradient><linearGradient id="eKJhq2bVuGM31-stroke" x1="-1.077437" y1="-8.844435" x2="1.896694" y2="2.116603" spreadMethod="pad" gradientUnits="objectBoundingBox" gradientTransform="translate(0 0)"><stop id="eKJhq2bVuGM31-stroke-0" offset="0%" stop-color="#1a8494"/><stop id="eKJhq2bVuGM31-stroke-1" offset="100%" stop-color="#0f5466"/></linearGradient><linearGradient id="eKJhq2bVuGM32-stroke" x1="-1.077437" y1="-8.844435" x2="1.896694" y2="2.116603" spreadMethod="pad" gradientUnits="objectBoundingBox" gradientTransform="translate(0 0)"><stop id="eKJhq2bVuGM32-stroke-0" offset="0%" stop-color="#1a8494"/><stop id="eKJhq2bVuGM32-stroke-1" offset="100%" stop-color="#0f5466"/></linearGradient><linearGradient id="eKJhq2bVuGM33-stroke" x1="-1.077437" y1="-8.844435" x2="1.896694" y2="2.116603" spreadMethod="pad" gradientUnits="objectBoundingBox" gradientTransform="translate(0 0)"><stop id="eKJhq2bVuGM33-stroke-0" offset="0%" stop-color="#1a8494"/><stop id="eKJhq2bVuGM33-stroke-1" offset="100%" stop-color="#0f5466"/></linearGradient><linearGradient id="eKJhq2bVuGM34-stroke" x1="-1.077437" y1="-8.844435" x2="1.896694" y2="2.116603" spreadMethod="pad" gradientUnits="objectBoundingBox" gradientTransform="translate(0 0)"><stop id="eKJhq2bVuGM34-stroke-0" offset="0%" stop-color="#1a8494"/><stop id="eKJhq2bVuGM34-stroke-1" offset="100%" stop-color="#0f5466"/></linearGradient><linearGradient id="eKJhq2bVuGM36-fill" x1="1.785261" y1="-6.451962" x2="4.201735" y2="-1.921072" spreadMethod="pad" gradientUnits="objectBoundingBox" gradientTransform="translate(0 0)"><stop id="eKJhq2bVuGM36-fill-0" offset="0%" stop-color="#1a8494"/><stop id="eKJhq2bVuGM36-fill-1" offset="100%" stop-color="#0f5466"/></linearGradient><linearGradient id="eKJhq2bVuGM37-fill" x1="1.785261" y1="-6.451962" x2="4.201735" y2="-1.921072" spreadMethod="pad" gradientUnits="objectBoundingBox" gradientTransform="translate(0 0)"><stop id="eKJhq2bVuGM37-fill-0" offset="0%" stop-color="#1a8494"/><stop id="eKJhq2bVuGM37-fill-1" offset="100%" stop-color="#0f5466"/></linearGradient><linearGradient id="eKJhq2bVuGM38-fill" x1="1.785261" y1="-6.451962" x2="4.201735" y2="-1.921072" spreadMethod="pad" gradientUnits="objectBoundingBox" gradientTransform="translate(0 0)"><stop id="eKJhq2bVuGM38-fill-0" offset="0%" stop-color="#1a8494"/><stop id="eKJhq2bVuGM38-fill-1" offset="100%" stop-color="#0f5466"/></linearGradient><linearGradient id="eKJhq2bVuGM39-fill" x1="1.785261" y1="-6.451962" x2="4.201735" y2="-1.921072" spreadMethod="pad" gradientUnits="objectBoundingBox" gradientTransform="translate(0 0)"><stop id="eKJhq2bVuGM39-fill-0" offset="0%" stop-color="#1a8494"/><stop id="eKJhq2bVuGM39-fill-1" offset="100%" stop-color="#0f5466"/></linearGradient><linearGradient id="eKJhq2bVuGM40-fill" x1="1.785261" y1="-6.451962" x2="4.201735" y2="-1.921072" spreadMethod="pad" gradientUnits="objectBoundingBox" gradientTransform="translate(0 0)"><stop id="eKJhq2bVuGM40-fill-0" offset="0%" stop-color="#1a8494"/><stop id="eKJhq2bVuGM40-fill-1" offset="100%" stop-color="#0f5466"/></linearGradient><linearGradient id="eKJhq2bVuGM41-fill" x1="1.785261" y1="-6.451962" x2="4.201735" y2="-1.921072" spreadMethod="pad" gradientUnits="objectBoundingBox" gradientTransform="translate(0 0)"><stop id="eKJhq2bVuGM41-fill-0" offset="0%" stop-color="#1a8494"/><stop id="eKJhq2bVuGM41-fill-1" offset="100%" stop-color="#0f5466"/></linearGradient><linearGradient id="eKJhq2bVuGM42-fill" x1="1.785261" y1="-6.451962" x2="4.201735" y2="-1.921072" spreadMethod="pad" gradientUnits="objectBoundingBox" gradientTransform="translate(0 0)"><stop id="eKJhq2bVuGM42-fill-0" offset="0%" stop-color="#1a8494"/><stop id="eKJhq2bVuGM42-fill-1" offset="100%" stop-color="#0f5466"/></linearGradient><linearGradient id="eKJhq2bVuGM43-fill" x1="1.785261" y1="-6.451962" x2="4.201735" y2="-1.921072" spreadMethod="pad" gradientUnits="objectBoundingBox" gradientTransform="translate(0 0)"><stop id="eKJhq2bVuGM43-fill-0" offset="0%" stop-color="#1a8494"/><stop id="eKJhq2bVuGM43-fill-1" offset="100%" stop-color="#0f5466"/></linearGradient><linearGradient id="eKJhq2bVuGM44-fill" x1="1.785261" y1="-6.451962" x2="4.201735" y2="-1.921072" spreadMethod="pad" gradientUnits="objectBoundingBox" gradientTransform="translate(0 0)"><stop id="eKJhq2bVuGM44-fill-0" offset="0%" stop-color="#1a8494"/><stop id="eKJhq2bVuGM44-fill-1" offset="100%" stop-color="#0f5466"/></linearGradient><linearGradient id="eKJhq2bVuGM50-fill" x1="920.47" y1="559.69" x2="337.52" y2="418.89" spreadMethod="pad" gradientUnits="userSpaceOnUse" gradientTransform="translate(0 0)"><stop id="eKJhq2bVuGM50-fill-0" offset="12%" stop-color="#0f5466"/><stop id="eKJhq2bVuGM50-fill-1" offset="85%" stop-color="#1a8494"/></linearGradient><linearGradient id="eKJhq2bVuGM51-fill" x1="822.07" y1="967.06" x2="239.13" y2="826.27" spreadMethod="pad" gradientUnits="userSpaceOnUse" gradientTransform="translate(0 0)"><stop id="eKJhq2bVuGM51-fill-0" offset="12%" stop-color="#0f5466"/><stop id="eKJhq2bVuGM51-fill-1" offset="85%" stop-color="#1a8494"/></linearGradient><linearGradient id="eKJhq2bVuGM52-fill" x1="893.76" y1="670.27" x2="310.81" y2="529.47" spreadMethod="pad" gradientUnits="userSpaceOnUse" gradientTransform="translate(0 0)"><stop id="eKJhq2bVuGM52-fill-0" offset="12%" stop-color="#0f5466"/><stop id="eKJhq2bVuGM52-fill-1" offset="85%" stop-color="#1a8494"/></linearGradient><linearGradient id="eKJhq2bVuGM53-fill" x1="966.99" y1="367.06" x2="384.04" y2="226.27" spreadMethod="pad" gradientUnits="userSpaceOnUse" gradientTransform="translate(0 0)"><stop id="eKJhq2bVuGM53-fill-0" offset="12%" stop-color="#0f5466"/><stop id="eKJhq2bVuGM53-fill-1" offset="85%" stop-color="#1a8494"/></linearGradient><linearGradient id="eKJhq2bVuGM54-fill" x1="867.96" y1="777.08" x2="285.02" y2="636.28" spreadMethod="pad" gradientUnits="userSpaceOnUse" gradientTransform="translate(0 0)"><stop id="eKJhq2bVuGM54-fill-0" offset="12%" stop-color="#0f5466"/><stop id="eKJhq2bVuGM54-fill-1" offset="85%" stop-color="#1a8494"/></linearGradient><linearGradient id="eKJhq2bVuGM55-fill" x1="845.41" y1="870.46" x2="262.46" y2="729.66" spreadMethod="pad" gradientUnits="userSpaceOnUse" gradientTransform="translate(0 0)"><stop id="eKJhq2bVuGM55-fill-0" offset="12%" stop-color="#0f5466"/><stop id="eKJhq2bVuGM55-fill-1" offset="85%" stop-color="#1a8494"/></linearGradient><filter id="eKJhq2bVuGM57-filter" x="-150%" y="-150%" width="400%" height="400%"><feGaussianBlur id="eKJhq2bVuGM57-filter-blur-0" stdDeviation="1,1" result="result"/></filter><filter id="eKJhq2bVuGM66-filter" x="-150%" y="-150%" width="400%" height="400%"><feGaussianBlur id="eKJhq2bVuGM66-filter-blur-0" stdDeviation="5,5" result="result"/></filter><filter id="eKJhq2bVuGM75-filter" x="-150%" y="-150%" width="400%" height="400%"><feGaussianBlur id="eKJhq2bVuGM75-filter-blur-0" stdDeviation="20,20" result="result"/></filter><filter id="eKJhq2bVuGM84-filter" x="-150%" y="-150%" width="400%" height="400%"><feGaussianBlur id="eKJhq2bVuGM84-filter-blur-0" stdDeviation="50,50" result="result"/></filter></defs><g><g transform="matrix(.880626 0 0 0.880626 66.910887 64.497441)"><path d="M545.02,568.7c.3.88.35,1.35.36,1.56-.19.06-.57.13-1.3.13h-.17c-2.52-.04-5.23-.06-8.54-.06-2.06,0-4.13.01-6.19.02-1.39,0-2.79.01-4.18.01v-.95h-9.3c-2.44-.01-4.88-.01-7.31-.01-4.8,0-8.67.01-12.2.03h-.12c-.66,0-1.05-.04-1.28-.08.03-.25.12-.71.38-1.47c6.19-18.3,12.34-36.95,18.28-54.99c1.95-5.89,3.89-11.79,5.84-17.68.14-.44.23-.89.31-1.29.03-.11.05-.24.08-.37.03.1.05.19.07.27.08.34.16.69.28,1.04c3.94,11.59,7.92,23.4,11.77,34.81c4.32,12.8,8.79,26.03,13.22,39.03Z" fill="url(#eKJhq2bVuGM6-fill)"/><path d="M682.68,539.27h.1c0-34.27-.08-68.53.08-102.79.03-5.61-1.98-9.9-5.51-13.98-5.64-6.53-13.1-7.94-21.06-7.95-64.74-.08-129.47-.12-194.21-.1-3.96,0-7.98.38-11.86,1.15-8.55,1.68-18.03,12.7-17.39,21.05.62,7.99-.02,15.9-.15,23.83-.76,47.21.76,94.4.73,141.6c0,12.75-.08,25.5.28,38.24.43,15.55,9.34,24.39,24.82,24.48c66.31.35,132.62.6,198.94.25c14.77-.08,25.8-12.13,25.48-25.99-.77-33.25-.25-66.53-.25-99.79ZM580.85,614.6c-1.27,1.75-3.78,1.84-7.77,1.84-.57,0-1.18-.01-1.84-.01-10.17-.07-10.96-.65-14.02-10.5-2.39-7.69-3.59-11.54-5.83-13.19-2.25-1.66-6.55-1.67-14.36-1.69-1.63,0-3.27-.01-4.9-.01-3.49,0-6.97.01-10.45.02-3.49.01-6.98.02-10.46.02-7.87,0-13.92-.05-19.61-.14h-.23c-3.14,0-4.28.83-5.09,3.7-.94,3.35-2.05,6.68-3.11,9.91-.78,2.35-1.59,4.78-2.32,7.18-.39,1.3-1.6,5.26-6.06,5.26-.57,0-1.18-.06-1.83-.19-1.45-.28-3.06-.41-5.07-.41-.81,0-1.67.02-2.79.07-.32.01-.63.02-.92.02-1.66,0-3.72-.21-4.86-1.81-1.24-1.71-.69-4.05-.07-5.89c11.77-35.16,23.63-70.94,35.09-105.54c3.51-10.62,7.03-21.23,10.55-31.85.21-.64.45-1.24.69-1.83.34-.86.67-1.68.85-2.47c1.69-7.6,6.72-8.74,12.62-9.38c1.02-.11,1.93-.16,2.79-.16c7.35,0,9.46,4.22,11.64,10.17c11.37,31.13,21.76,63.14,31.82,94.09c4.89,15.08,9.96,30.66,15.07,45.95.99,2.97,1.7,5.12.47,6.84Zm69.02-5.98c-.1,1.14-.2,2.22-.23,3.26-.09,3.08-2.05,4.64-5.85,4.64-3.51,0-7.03-.03-10.54-.05-7.57-.03-15.39-.07-23.08-.07-2.14,0-4.28,0-6.45.01-5.89,0-6.8-3.94-6.97-6.91l-.02-.33c-.34-6.24-.51-9.38,1.43-11.44c1.87-1.97,4.95-2.06,10.23-2.06h.96c1.71,0,2.34-.28,2.58-.52.23-.24.51-.89.49-2.66-.11-13.61-.1-27.45-.08-40.82c0-4.74,0-9.47,0-14.2c0-4.23,0-8.46,0-12.7-.02-13.86-.04-28.2.06-42.3c0-2.06-.34-2.73-.55-2.94-.28-.28-.92-.34-1.4-.34-.39,0-.84.03-1.35.11-.28.04-.57.08-.86.13-1.35.21-2.89.44-4.38.44-3.07,0-5.18-1.06-6.27-3.15-2.05-3.95-1.45-8.55-.91-12.6.11-.91.22-1.76.31-2.59.12-1.26.84-3.36,4.26-3.36.23,0,.47.01.7.02.16,0,.31.01.44.01c5.15,0,10.29.03,15.43.05c6.14.03,12.49.06,18.74.06c2.15,0,4.31,0,6.46-.01h.08c2.3,0,3.94.58,5.04,1.79c1.09,1.19,1.52,2.84,1.31,5.08-.03.34-.02.74,0,1.17.02.35.03.7.03,1.06-.02,1.21-.03,2.29-.03,3.25-.03,5.87-.04,9.11-6.1,9.11-.99,0-2.16-.06-3.64-.14-.73-.04-1.54-.08-2.43-.12-.2-.01-.39-.02-.57-.02-1.11,0-1.86.17-2.17.48-.38.38-.56,1.39-.55,3c.19,37.54.25,74.15.18,108.8-.01,3.15.48,3.67,3.45,3.76h.19c.71,0,1.54-.11,2.43-.23c1-.13,2.04-.27,3.06-.27c2.61,0,4.45.98,5.47,2.92c1.78,3.33,1.44,7.07,1.1,10.68Z" fill="url(#eKJhq2bVuGM7-fill)"/><path d="M543.88,572.39c-6.96-.11-13.92-.03-20.88-.03v-.95c-8.93,0-17.87-.03-26.8.02-3.15.02-4.11-.69-2.93-4.19c8.18-24.17,16.11-48.43,24.12-72.66.47-1.42.28-3.53,2.36-3.56c1.76-.02,1.76,2,2.17,3.19c8.36,24.61,16.62,49.25,24.99,73.85c1.09,3.2.35,4.38-3.03,4.33Z" fill="url(#eKJhq2bVuGM8-fill)"/></g><g transform="translate(0 0.000001)"><line x1="703.74" y1="537.06" x2="1013.7" y2="538.1" fill="none" stroke="url(#eKJhq2bVuGM10-stroke)" stroke-width="6" stroke-linecap="round" stroke-linejoin="round" stroke-miterlimit="10"/><path d="M704.11,460.17h105.46c2.7,0,5.28-1.07,7.19-2.99l41.52-41.69c1.9-1.91,4.49-2.99,7.19-2.99h96.73" fill="none" stroke="url(#eKJhq2bVuGM11-stroke)" stroke-width="6" stroke-linecap="round" stroke-linejoin="round" stroke-miterlimit="10"/><path d="M543.99,759.34h148.28c3.61,0,7.07-1.4,9.66-3.91l64.61-62.48" fill="none" stroke="url(#eKJhq2bVuGM12-stroke)" stroke-width="6" stroke-linecap="round" stroke-linejoin="round" stroke-miterlimit="10"/><path d="M543.99,314.9h148.28c3.61,0,7.07,1.4,9.66,3.91l53.87,53.22" fill="none" stroke="url(#eKJhq2bVuGM13-stroke)" stroke-width="6" stroke-linecap="round" stroke-linejoin="round" stroke-miterlimit="10"/><path d="M704.11,614.07h105.46c2.7,0,5.28,1.07,7.19,2.99l41.52,41.69c1.9,1.91,4.49,2.99,7.19,2.99h96.73" fill="none" stroke="url(#eKJhq2bVuGM14-stroke)" stroke-width="6" stroke-linecap="round" stroke-linejoin="round" stroke-miterlimit="10"/><line x1="543.48" y1="159.31" x2="687.17" y2="160.35" fill="none" stroke="url(#eKJhq2bVuGM15-stroke)" stroke-width="6" stroke-linecap="round" stroke-linejoin="round" stroke-miterlimit="10"/><path d="M543.85,837.56h174.19c3.7,0,7.26-1.44,9.91-4.02l70.78-68.82c2.72-2.64,6.37-4.09,10.16-4.02l111.67,1.98" fill="none" stroke="url(#eKJhq2bVuGM16-stroke)" stroke-width="6" stroke-linecap="round" stroke-linejoin="round" stroke-miterlimit="10"/><line x1="543.48" y1="914.93" x2="687.17" y2="913.89" transform="translate(1 0)" fill="none" stroke="url(#eKJhq2bVuGM17-stroke)" stroke-width="6" stroke-linecap="round" stroke-linejoin="round" stroke-miterlimit="10"/><path d="M543.85,236.68h174.19c3.7,0,7.26,1.44,9.91,4.02l70.78,68.82c2.72,2.64,6.37,4.09,10.16,4.02l111.67-1.98" fill="none" stroke="url(#eKJhq2bVuGM18-stroke)" stroke-width="6" stroke-linecap="round" stroke-linejoin="round" stroke-miterlimit="10"/></g><g transform="translate(.000001 0)"><path d="M543.850001,390.263948L543.85,179.59C550.09,-0.63,344.05,41,344.05,198.13" transform="translate(-.216341-.256176)" fill="none" stroke="url(#eKJhq2bVuGM20-stroke)" stroke-width="8" stroke-linecap="round" stroke-linejoin="round"/><path d="M380.417423,209.869982C239.088687,169.232019,132.97227,314.914279,211.460711,435.531721" transform="translate(-.216341-.256176)" fill="none" stroke="url(#eKJhq2bVuGM21-stroke)" stroke-width="8" stroke-linecap="round" stroke-linejoin="round"/><path d="M192.54,399.52C64.11,432.27,38.1,624.79,192.11,682.03" transform="translate(-.216341-.256176)" fill="none" stroke="url(#eKJhq2bVuGM22-stroke)" stroke-width="8" stroke-linecap="round" stroke-linejoin="round"/><path d="M211.378921,644.877212C137.932242,762.748102,230.62245,905.115957,379.694156,871.9495" transform="translate(-.216341-.256176)" fill="none" stroke="url(#eKJhq2bVuGM23-stroke)" stroke-width="8" stroke-linecap="round" stroke-linejoin="round"/><path d="M343,877.67c3.12,150.89,192.52,199.8,200.98,39.1v-229.44" transform="translate(-.216341-.256176)" fill="none" stroke="url(#eKJhq2bVuGM24-stroke)" stroke-width="8" stroke-linecap="round" stroke-linejoin="round"/></g><rect width="300.783804" height="300.783804" rx="45" ry="45" transform="matrix(.948483 0 0 0.948483 415.6956 396.019268)" fill="none" stroke="url(#eKJhq2bVuGM25-stroke)" stroke-width="8"/><g transform="translate(0 0.000001)"><path d="M461.22206,177.202631c-3.881155,59.486953-49.104506,104.829844-106.485052,106.485052" fill="none" stroke="url(#eKJhq2bVuGM27-stroke)" stroke-width="8" stroke-linecap="round"/><path d="M371.688523,331.0831c-1.23361,33.413018-37.656581,67.695235-73.337307,68.098928.925557-13.849915-2.193366-37.643769-8.98008-47.145412c23.684448,43.76488-4.493035,113.763544-50.887111,141.436236" transform="translate(.000001 0)" fill="none" stroke="url(#eKJhq2bVuGM28-stroke)" stroke-width="8" stroke-linecap="round" stroke-linejoin="round"/><path d="M357.470065,465.035937c-42.822527,27.871781-40.324663,106.206967.74834,155.654693" fill="none" stroke="url(#eKJhq2bVuGM29-stroke)" stroke-width="8" stroke-linecap="round"/><path d="M176.901891,570.58304c53.031235-3.859513,108.911983,45.100744,101.337691,111.471459" transform="translate(.000001 0)" fill="none" stroke="url(#eKJhq2bVuGM30-stroke)" stroke-width="8" stroke-linecap="round"/><path d="M292.270954,784.171711c9.27113-43.038485,57.817632-75.677832,99.77865-60.802615" fill="none" stroke="url(#eKJhq2bVuGM31-stroke)" stroke-width="8" stroke-linecap="round"/><path d="M372.561586,803.659728c52.950249,8.672817,85.147409,77.91122,68.597822,135.636601" fill="none" stroke="url(#eKJhq2bVuGM32-stroke)" stroke-width="8" stroke-linecap="round"/><path d="M491.828253,842.635763c-26.954095-1.640679-47.748453,9.170475-56.12549,17.149455" transform="translate(0 0.000001)" fill="none" stroke="url(#eKJhq2bVuGM33-stroke)" stroke-width="8" stroke-linecap="round"/><path d="M477.01736,756.888486c19.732477,20.699806,53.32193,39.688558,67.03878,37.416994" fill="none" stroke="url(#eKJhq2bVuGM34-stroke)" stroke-width="8" stroke-linecap="round"/></g><g transform="translate(.000001 0.000001)"><ellipse rx="16.354422" ry="16.354422" transform="translate(684.530338 159.710334)" fill="url(#eKJhq2bVuGM36-fill)" stroke-width="0"/><ellipse rx="16.354422" ry="16.354422" transform="translate(926.8566 311.738693)" fill="url(#eKJhq2bVuGM37-fill)" stroke-width="0"/><ellipse rx="16.354422" ry="16.354422" transform="translate(767.097599 382.338342)" fill="url(#eKJhq2bVuGM38-fill)" stroke-width="0"/><ellipse rx="16.354422" ry="16.354422" transform="translate(972.336842 412.841719)" fill="url(#eKJhq2bVuGM39-fill)" stroke-width="0"/><ellipse rx="16.354422" ry="16.354422" transform="translate(1017.984747 537.174555)" fill="url(#eKJhq2bVuGM40-fill)" stroke-width="0"/><ellipse rx="16.354422" ry="16.354422" transform="translate(972.402344 662.019722)" fill="url(#eKJhq2bVuGM41-fill)" stroke-width="0"/><ellipse rx="16.354422" ry="16.354422" transform="translate(767.966388 692.164434)" fill="url(#eKJhq2bVuGM42-fill)" stroke-width="0"/><ellipse rx="16.354422" ry="16.354422" transform="translate(926.843613 762.596096)" fill="url(#eKJhq2bVuGM43-fill)" stroke-width="0"/><ellipse rx="16.354422" ry="16.354422" transform="translate(684.47944 915.18611)" fill="url(#eKJhq2bVuGM44-fill)" stroke-width="0"/></g></g><g filter="url(#eKJhq2bVuGM57-filter)"><path id="eKJhq2bVuGM58" d="M543.85,425.07881v-245.48881C550.09,-0.63,344.05,41,344.05,198.13C221.3,214.63,166.1,285.54,192.54,399.52C64.11,432.27,38.1,624.79,192.11,682.03C162.97,777.77,229.57,881.83,343,877.67c3.12,150.89,192.52,199.8,200.98,39.1v-229.44" fill="none" stroke="#41ccfd" stroke-width="5" stroke-linejoin="round" stroke-dasharray="0,2114.74"/><rect id="eKJhq2bVuGM59" width="292.42" height="293.46" rx="39.67" ry="39.67" transform="translate(411.69 392.74)" fill="none" stroke="#41ccfd" stroke-width="5" stroke-miterlimit="10" stroke-dasharray="0,1103.66"/><path id="eKJhq2bVuGM60" d="M543.99,314.9h148.28c3.61,0,7.07,1.4,9.66,3.91l53.87,53.22" fill="none" stroke="#41ccfd" stroke-width="5" stroke-miterlimit="10" stroke-dashoffset="248.85" stroke-dasharray="0,248.85"/><path id="eKJhq2bVuGM61" d="M704.11,614.07h105.46c2.7,0,5.28,1.07,7.19,2.99l41.52,41.69c1.9,1.91,4.49,2.99,7.19,2.99h96.73" fill="none" stroke="#41ccfd" stroke-width="5" stroke-miterlimit="10" stroke-dashoffset="277.02" stroke-dasharray="0,277.02"/><line id="eKJhq2bVuGM62" x1="543.48" y1="159.31" x2="687.17" y2="160.35" fill="none" stroke="#41ccfd" stroke-width="5" stroke-miterlimit="10" stroke-dashoffset="143.7" stroke-dasharray="0,143.7"/><path id="eKJhq2bVuGM63" d="M543.85,837.56h174.19c3.7,0,7.26-1.44,9.91-4.02l70.78-68.82c2.72-2.64,6.37-4.09,10.16-4.02l111.67,1.98" fill="none" stroke="#41ccfd" stroke-width="5" stroke-miterlimit="10" stroke-dashoffset="406.78" stroke-dasharray="0,406.78"/><line id="eKJhq2bVuGM64" x1="543.48" y1="914.93" x2="687.17" y2="913.89" transform="translate(1 0)" fill="none" stroke="#41ccfd" stroke-width="5" stroke-miterlimit="10" stroke-dasharray="0,143.7"/><path id="eKJhq2bVuGM65" d="M543.85,236.68h174.19c3.7,0,7.26,1.44,9.91,4.02l70.78,68.82c2.72,2.64,6.37,4.09,10.16,4.02l111.67-1.98" fill="none" stroke="#41ccfd" stroke-width="5" stroke-miterlimit="10" stroke-dasharray="0,406.78"/></g><g filter="url(#eKJhq2bVuGM66-filter)"><path id="eKJhq2bVuGM67" d="M543.85,425.07881v-245.48881C550.09,-0.63,344.05,41,344.05,198.13C221.3,214.63,166.1,285.54,192.54,399.52C64.11,432.27,38.1,624.79,192.11,682.03C162.97,777.77,229.57,881.83,343,877.67c3.12,150.89,192.52,199.8,200.98,39.1v-229.44" fill="none" stroke="#41ccfd" stroke-width="5" stroke-linejoin="round" stroke-dasharray="0,2114.74"/><rect id="eKJhq2bVuGM68" width="292.42" height="293.46" rx="39.67" ry="39.67" transform="translate(411.69 392.74)" fill="none" stroke="#41ccfd" stroke-width="5" stroke-miterlimit="10" stroke-dasharray="0,1103.66"/><path id="eKJhq2bVuGM69" d="M543.99,314.9h148.28c3.61,0,7.07,1.4,9.66,3.91l53.87,53.22" fill="none" stroke="#41ccfd" stroke-width="5" stroke-miterlimit="10" stroke-dashoffset="248.85" stroke-dasharray="0,248.85"/><path id="eKJhq2bVuGM70" d="M704.11,614.07h105.46c2.7,0,5.28,1.07,7.19,2.99l41.52,41.69c1.9,1.91,4.49,2.99,7.19,2.99h96.73" fill="none" stroke="#41ccfd" stroke-width="5" stroke-miterlimit="10" stroke-dashoffset="277.02" stroke-dasharray="0,277.02"/><line id="eKJhq2bVuGM71" x1="543.48" y1="159.31" x2="687.17" y2="160.35" fill="none" stroke="#41ccfd" stroke-width="5" stroke-miterlimit="10" stroke-dashoffset="143.7" stroke-dasharray="0,143.7"/><path id="eKJhq2bVuGM72" d="M543.85,837.56h174.19c3.7,0,7.26-1.44,9.91-4.02l70.78-68.82c2.72-2.64,6.37-4.09,10.16-4.02l111.67,1.98" fill="none" stroke="#41ccfd" stroke-width="5" stroke-miterlimit="10" stroke-dashoffset="406.78" stroke-dasharray="0,406.78"/><line id="eKJhq2bVuGM73" x1="543.48" y1="914.93" x2="687.17" y2="913.89" transform="translate(1 0)" fill="none" stroke="#41ccfd" stroke-width="5" stroke-miterlimit="10" stroke-dasharray="0,143.7"/><path id="eKJhq2bVuGM74" d="M543.85,236.68h174.19c3.7,0,7.26,1.44,9.91,4.02l70.78,68.82c2.72,2.64,6.37,4.09,10.16,4.02l111.67-1.98" fill="none" stroke="#41ccfd" stroke-width="5" stroke-miterlimit="10" stroke-dasharray="0,406.78"/></g><g filter="url(#eKJhq2bVuGM75-filter)"><path id="eKJhq2bVuGM76" d="M543.85,425.07881v-245.48881C550.09,-0.63,344.05,41,344.05,198.13C221.3,214.63,166.1,285.54,192.54,399.52C64.11,432.27,38.1,624.79,192.11,682.03C162.97,777.77,229.57,881.83,343,877.67c3.12,150.89,192.52,199.8,200.98,39.1v-229.44" fill="none" stroke="#41ccfd" stroke-width="5" stroke-linejoin="round" stroke-dasharray="0,2114.74"/><rect id="eKJhq2bVuGM77" width="292.42" height="293.46" rx="39.67" ry="39.67" transform="translate(411.69 392.74)" fill="none" stroke="#41ccfd" stroke-width="5" stroke-miterlimit="10" stroke-dasharray="0,1103.66"/><path id="eKJhq2bVuGM78" d="M543.99,314.9h148.28c3.61,0,7.07,1.4,9.66,3.91l53.87,53.22" fill="none" stroke="#41ccfd" stroke-width="5" stroke-miterlimit="10" stroke-dashoffset="248.85" stroke-dasharray="0,248.85"/><path id="eKJhq2bVuGM79" d="M704.11,614.07h105.46c2.7,0,5.28,1.07,7.19,2.99l41.52,41.69c1.9,1.91,4.49,2.99,7.19,2.99h96.73" fill="none" stroke="#41ccfd" stroke-width="5" stroke-miterlimit="10" stroke-dashoffset="277.02" stroke-dasharray="0,277.02"/><line id="eKJhq2bVuGM80" x1="543.48" y1="159.31" x2="687.17" y2="160.35" fill="none" stroke="#41ccfd" stroke-width="5" stroke-miterlimit="10" stroke-dashoffset="143.7" stroke-dasharray="0,143.7"/><path id="eKJhq2bVuGM81" d="M543.85,837.56h174.19c3.7,0,7.26-1.44,9.91-4.02l70.78-68.82c2.72-2.64,6.37-4.09,10.16-4.02l111.67,1.98" fill="none" stroke="#41ccfd" stroke-width="5" stroke-miterlimit="10" stroke-dashoffset="406.78" stroke-dasharray="0,406.78"/><line id="eKJhq2bVuGM82" x1="543.48" y1="914.93" x2="687.17" y2="913.89" transform="translate(1 0)" fill="none" stroke="#41ccfd" stroke-width="5" stroke-miterlimit="10" stroke-dasharray="0,143.7"/><path id="eKJhq2bVuGM83" d="M543.85,236.68h174.19c3.7,0,7.26,1.44,9.91,4.02l70.78,68.82c2.72,2.64,6.37,4.09,10.16,4.02l111.67-1.98" fill="none" stroke="#41ccfd" stroke-width="5" stroke-miterlimit="10" stroke-dasharray="0,406.78"/></g><g filter="url(#eKJhq2bVuGM84-filter)"><path id="eKJhq2bVuGM85" d="M543.85,425.07881v-245.48881C550.09,-0.63,344.05,41,344.05,198.13C221.3,214.63,166.1,285.54,192.54,399.52C64.11,432.27,38.1,624.79,192.11,682.03C162.97,777.77,229.57,881.83,343,877.67c3.12,150.89,192.52,199.8,200.98,39.1v-229.44" fill="none" stroke="#41ccfd" stroke-width="5" stroke-linejoin="round" stroke-dasharray="0,2114.74"/><rect id="eKJhq2bVuGM86" width="292.42" height="293.46" rx="39.67" ry="39.67" transform="translate(411.69 392.74)" fill="none" stroke="#41ccfd" stroke-width="5" stroke-miterlimit="10" stroke-dasharray="0,1103.66"/><path id="eKJhq2bVuGM87" d="M543.99,314.9h148.28c3.61,0,7.07,1.4,9.66,3.91l53.87,53.22" fill="none" stroke="#41ccfd" stroke-width="5" stroke-miterlimit="10" stroke-dashoffset="248.85" stroke-dasharray="0,248.85"/><path id="eKJhq2bVuGM88" d="M704.11,614.07h105.46c2.7,0,5.28,1.07,7.19,2.99l41.52,41.69c1.9,1.91,4.49,2.99,7.19,2.99h96.73" fill="none" stroke="#41ccfd" stroke-width="5" stroke-miterlimit="10" stroke-dashoffset="277.02" stroke-dasharray="0,277.02"/><line id="eKJhq2bVuGM89" x1="543.48" y1="159.31" x2="687.17" y2="160.35" fill="none" stroke="#41ccfd" stroke-width="5" stroke-miterlimit="10" stroke-dashoffset="143.7" stroke-dasharray="0,143.7"/><path id="eKJhq2bVuGM90" d="M543.85,837.56h174.19c3.7,0,7.26-1.44,9.91-4.02l70.78-68.82c2.72-2.64,6.37-4.09,10.16-4.02l111.67,1.98" fill="none" stroke="#41ccfd" stroke-width="5" stroke-miterlimit="10" stroke-dashoffset="406.78" stroke-dasharray="0,406.78"/><line id="eKJhq2bVuGM91" x1="543.48" y1="914.93" x2="687.17" y2="913.89" transform="translate(1 0)" fill="none" stroke="#41ccfd" stroke-width="5" stroke-miterlimit="10" stroke-dasharray="0,143.7"/><path id="eKJhq2bVuGM92" d="M543.85,236.68h174.19c3.7,0,7.26,1.44,9.91,4.02l70.78,68.82c2.72,2.64,6.37,4.09,10.16,4.02l111.67-1.98" fill="none" stroke="#41ccfd" stroke-width="5" stroke-miterlimit="10" stroke-dasharray="0,406.78"/></g></svg>
